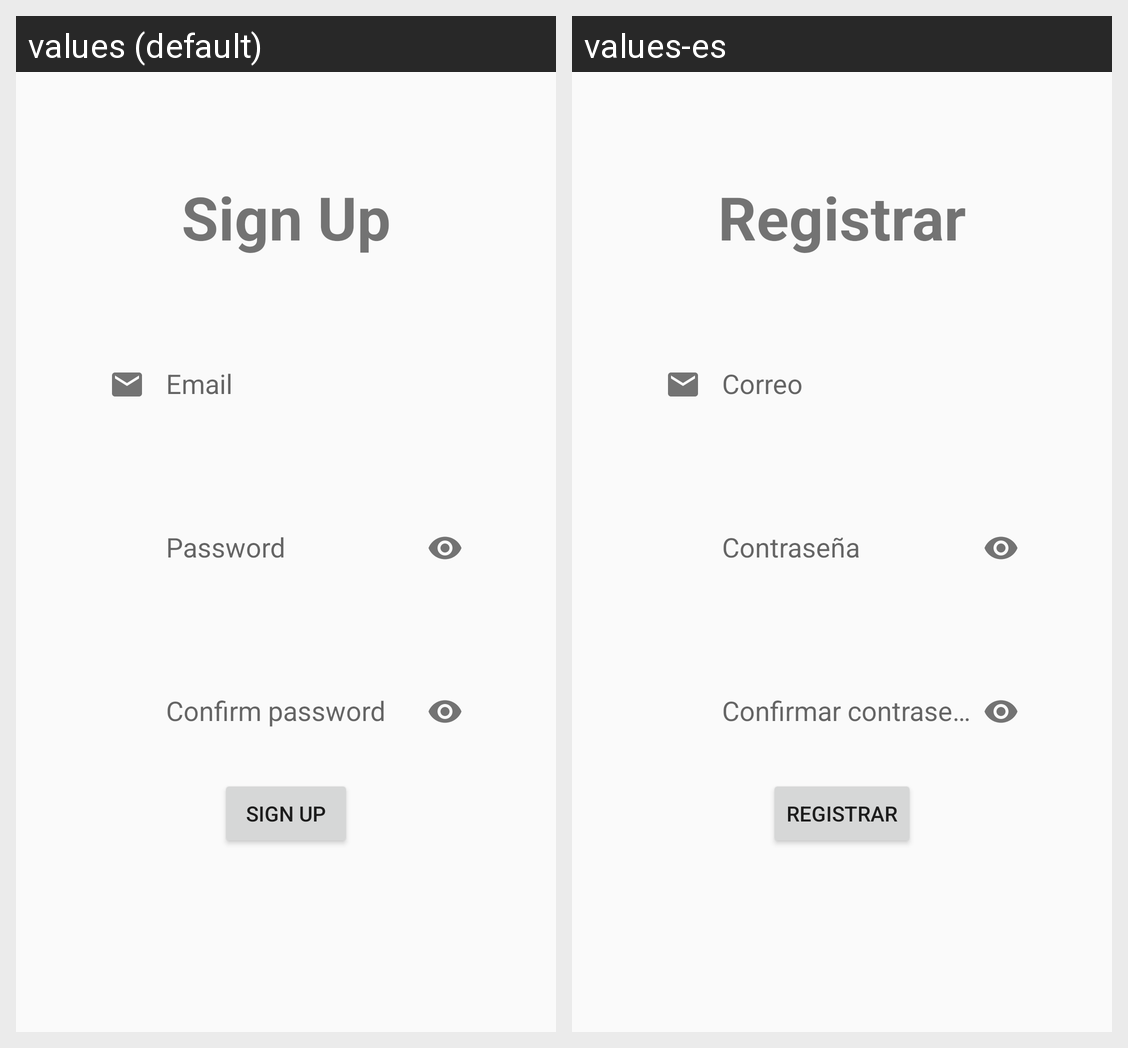

This grid shows one Android layout under two languages. Give, for every string resource on the screen, its name, the default text and each shown locale's text.
Android screen res/layout/activity_sign_up.xml rendered under 2 locales, left to right: values (default), values-es. Device: Nexus 5 (rendered at 1080×1920; each locale shown at half size, 540×960, under a caption strip naming it); theme AppTheme.
Strings drawn on this screen, with the default value and each locale's value (text and hints the layout hard-codes, and strings that could not be matched under every locale, appear in the picture but are not listed):

sign_up
  values: Sign Up
  values-es: Registrar

email
  values: Email
  values-es: Correo

password
  values: Password
  values-es: Contraseña

confirm_password
  values: Confirm password
  values-es: Confirmar contraseña
